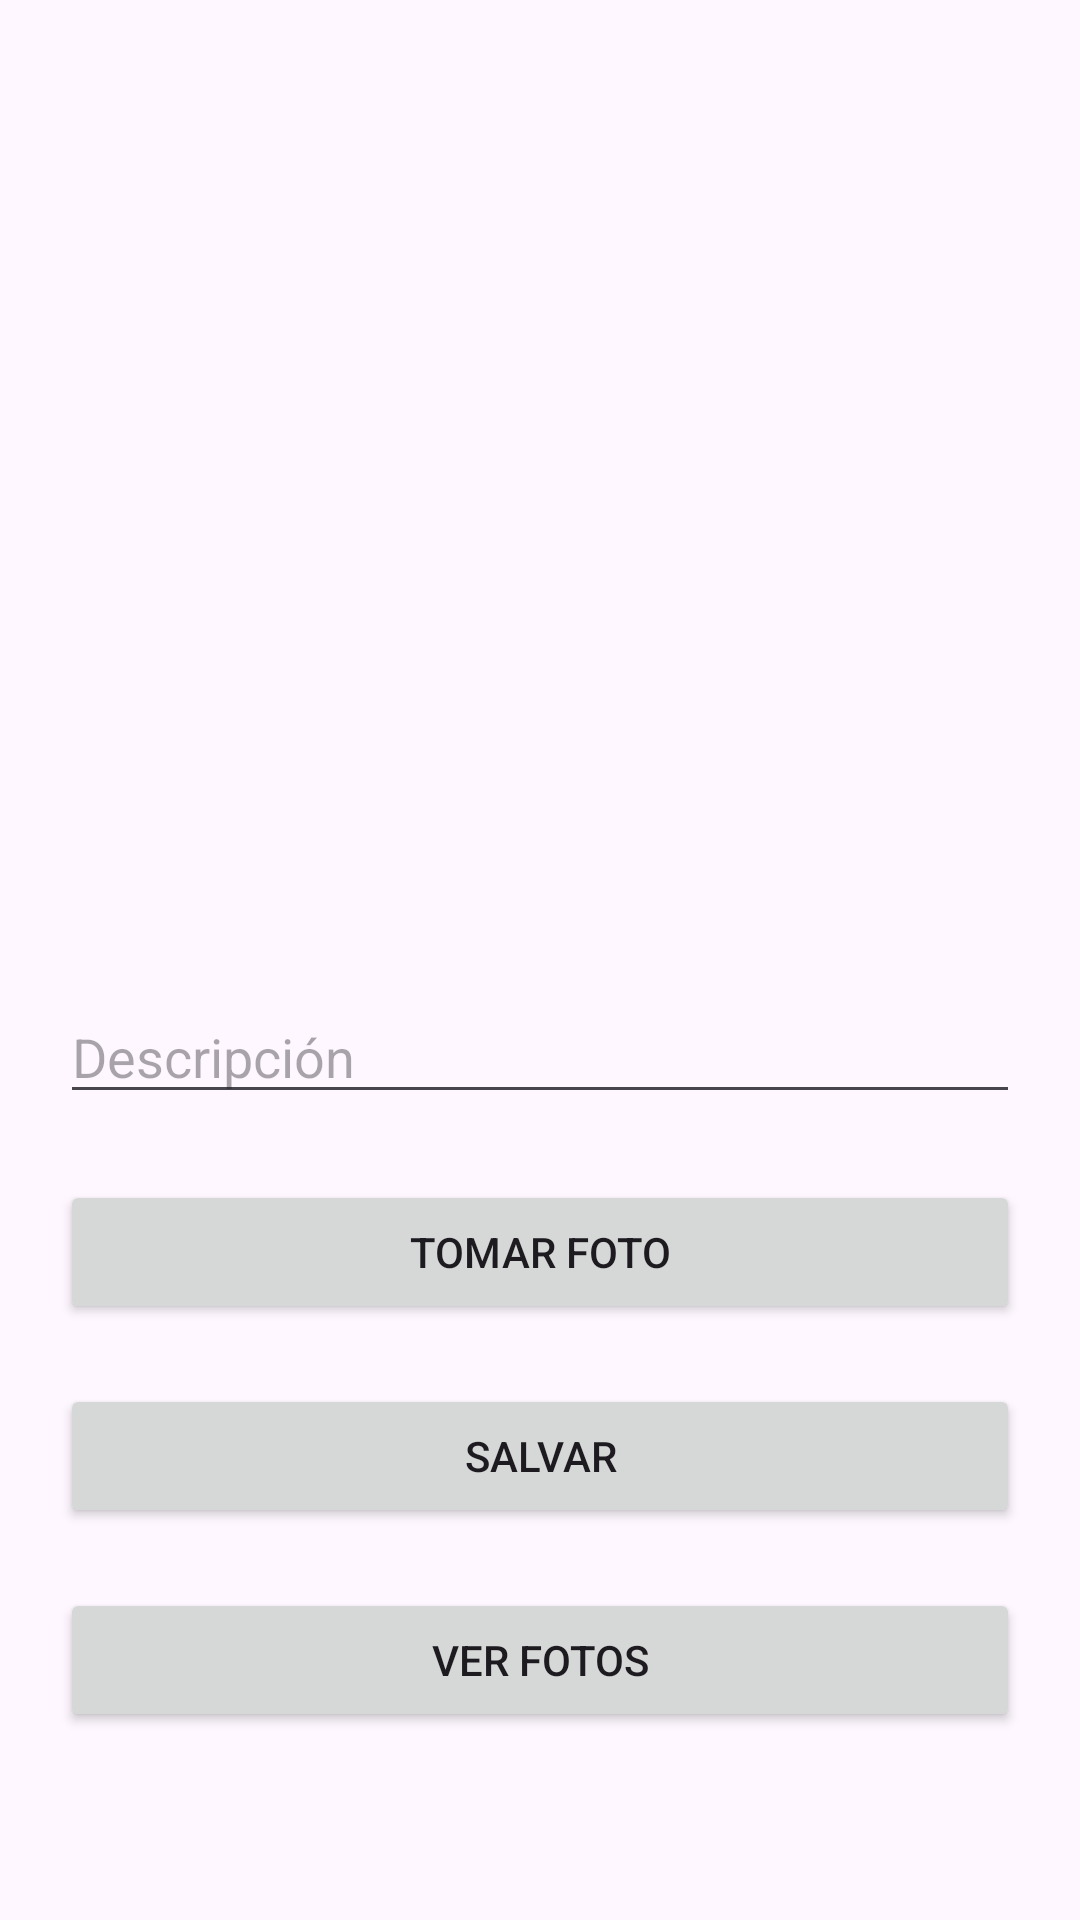

Layout XML and referenced resources for this Android screen:
<!-- AndroidManifest.xml: application theme Theme.Tarea_2_3_Yeisson_Osorio -->
<!-- res/layout/activity_main.xml -->
<?xml version="1.0" encoding="utf-8"?>
<androidx.constraintlayout.widget.ConstraintLayout xmlns:android="http://schemas.android.com/apk/res/android"
    xmlns:app="http://schemas.android.com/apk/res-auto"
    xmlns:tools="http://schemas.android.com/tools"
    android:layout_width="match_parent"
    android:layout_height="match_parent"
    tools:context=".MainActivity">

    <com.google.android.material.imageview.ShapeableImageView
        android:id="@+id/imageView"
        android:layout_width="172dp"
        android:layout_height="174dp"
        android:layout_marginTop="92dp"
        android:backgroundTint="#FFFFFF"
        android:scaleType="centerCrop"
        app:layout_constraintEnd_toEndOf="parent"
        app:layout_constraintHorizontal_bias="0.497"
        app:layout_constraintStart_toStartOf="parent"
        app:layout_constraintTop_toTopOf="parent"
        app:shapeAppearanceOverlay="@style/Imagen"
        tools:srcCompat="@tools:sample/avatars" />

    <EditText
        android:id="@+id/txtDescripcion"
        android:layout_width="0dp"
        android:layout_height="wrap_content"
        android:layout_marginStart="20dp"
        android:layout_marginTop="64dp"
        android:layout_marginEnd="20dp"
        android:ems="10"
        android:hint="Descripción"
        android:inputType="text"
        app:layout_constraintEnd_toEndOf="parent"
        app:layout_constraintHorizontal_bias="0.497"
        app:layout_constraintStart_toStartOf="parent"
        app:layout_constraintTop_toBottomOf="@+id/imageView" />

    <Button
        android:id="@+id/btnSalvar"
        android:layout_width="0dp"
        android:layout_height="wrap_content"
        android:layout_marginStart="20dp"
        android:layout_marginTop="20dp"
        android:layout_marginEnd="20dp"
        android:text="Salvar"
        app:layout_constraintEnd_toEndOf="parent"
        app:layout_constraintHorizontal_bias="0.0"
        app:layout_constraintStart_toStartOf="parent"
        app:layout_constraintTop_toBottomOf="@+id/btntomar" />

    <Button
        android:id="@+id/btntomar"
        android:layout_width="0dp"
        android:layout_height="wrap_content"
        android:layout_marginStart="20dp"
        android:layout_marginTop="22dp"
        android:layout_marginEnd="20dp"
        android:text="Tomar foto"
        app:layout_constraintEnd_toEndOf="parent"
        app:layout_constraintStart_toStartOf="parent"
        app:layout_constraintTop_toBottomOf="@+id/txtDescripcion" />

    <Button
        android:id="@+id/btnlista"
        android:layout_width="0dp"
        android:layout_height="wrap_content"
        android:layout_marginStart="20dp"
        android:layout_marginTop="20dp"
        android:layout_marginEnd="20dp"
        android:text="Ver Fotos"
        app:layout_constraintEnd_toEndOf="parent"
        app:layout_constraintStart_toStartOf="parent"
        app:layout_constraintTop_toBottomOf="@+id/btnSalvar" />
</androidx.constraintlayout.widget.ConstraintLayout>
<!-- resources referenced by this layout -->
<resources>
  <style name="Imagen">
          <item name="cornerFamily">rounded</item>
          <item name="cornerSize">50%</item>
      </style>
  <style name="Theme.Tarea_2_3_Yeisson_Osorio" parent="Base.Theme.Tarea_2_3_Yeisson_Osorio" />
  <style name="Base.Theme.Tarea_2_3_Yeisson_Osorio" parent="Theme.Material3.DayNight.NoActionBar">
          
          
      </style>
</resources>
